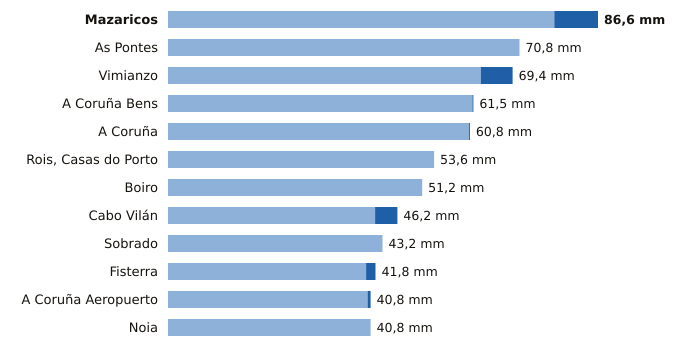

The file beside this chart, header and first rows:
estacion, provincia, indicativo, mm_6_dias_anteriores, mm_hoy, mm_7_dias, horas_de_hoy
Mazaricos, A Coruña, 1406X, 77.8, 8.8, 86.6, 7
As Pontes, A Coruña, 1363X, 70.8, 0.0, 70.8, 6
Vimianzo, A Coruña, 1399, 63.0, 6.4, 69.4, 8
A Coruña Bens, A Coruña, 1387D, 61.3, 0.2, 61.5, 9
A Coruña, A Coruña, 1387, 60.6, 0.2, 60.8, 9
Rois, Casas do Porto, A Coruña, 1476R, 53.6, 0.0, 53.6, 6
Boiro, A Coruña, 1442U, 51.2, 0.0, 51.2, 6
Cabo Vilán, A Coruña, 1393, 41.7, 4.5, 46.2, 9
Sobrado, A Coruña, 1410X, 43.2, 0.0, 43.2, 8
Fisterra, A Coruña, 1400, 39.9, 1.9, 41.8, 9
A Coruña Aeropuerto, A Coruña, 1387E, 40.2, 0.6, 40.8, 9
Noia, A Coruña, 1435C, 40.8, 0.0, 40.8, 5
